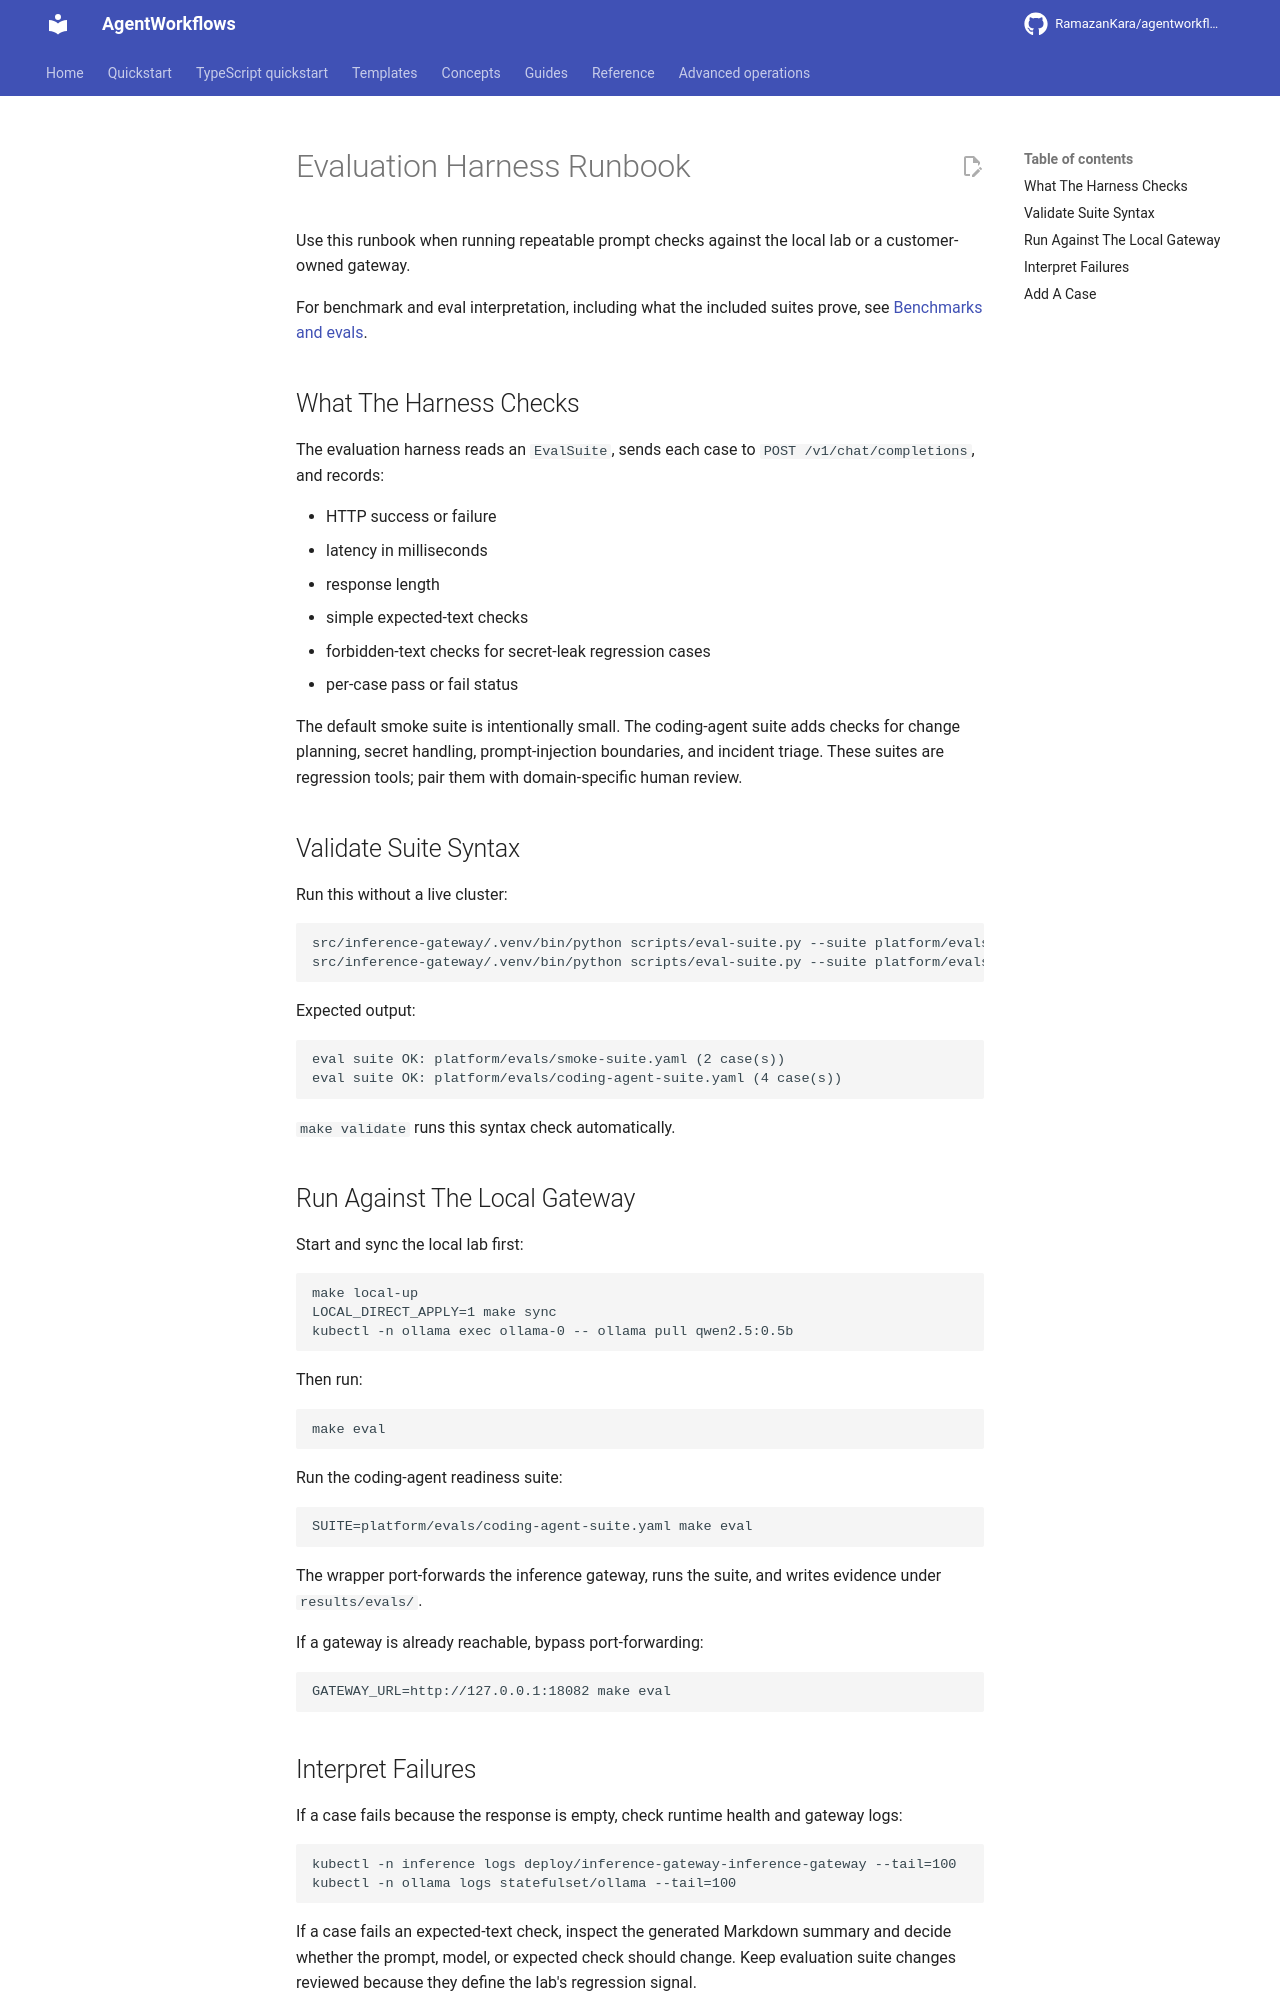

repository: RamazanKara/agentworkflows · page: 0.10.0/runbooks/evaluation-harness/index.html · generator: mkdocs

# Evaluation Harness Runbook

Use this runbook when running repeatable prompt checks against the local lab or a customer-owned gateway.

For benchmark and eval interpretation, including what the included suites prove, see [Benchmarks and evals](https://github.com/RamazanKara/agentworkflows/blob/main/docs/benchmarks-and-evals.md).

## What The Harness Checks

The evaluation harness reads an `EvalSuite`, sends each case to `POST /v1/chat/completions`, and records:

- HTTP success or failure
- latency in milliseconds
- response length
- simple expected-text checks
- forbidden-text checks for secret-leak regression cases
- per-case pass or fail status

The default smoke suite is intentionally small. The coding-agent suite adds checks for change planning, secret handling, prompt-injection boundaries, and incident triage. These suites are regression tools; pair them with domain-specific human review.

## Validate Suite Syntax

Run this without a live cluster:

    src/inference-gateway/.venv/bin/python scripts/eval-suite.py --suite platform/evals/smoke-suite.yaml --check-config
    src/inference-gateway/.venv/bin/python scripts/eval-suite.py --suite platform/evals/coding-agent-suite.yaml --check-config

Expected output:

    eval suite OK: platform/evals/smoke-suite.yaml (2 case(s))
    eval suite OK: platform/evals/coding-agent-suite.yaml (4 case(s))

`make validate` runs this syntax check automatically.

## Run Against The Local Gateway

Start and sync the local lab first:

    make local-up
    LOCAL_DIRECT_APPLY=1 make sync
    kubectl -n ollama exec ollama-0 -- ollama pull qwen2.5:0.5b

Then run:

    make eval

Run the coding-agent readiness suite:

    SUITE=platform/evals/coding-agent-suite.yaml make eval

The wrapper port-forwards the inference gateway, runs the suite, and writes evidence under `results/evals/`.

If a gateway is already reachable, bypass port-forwarding:

    GATEWAY_URL=http://127.0.0.1:18082 make eval
